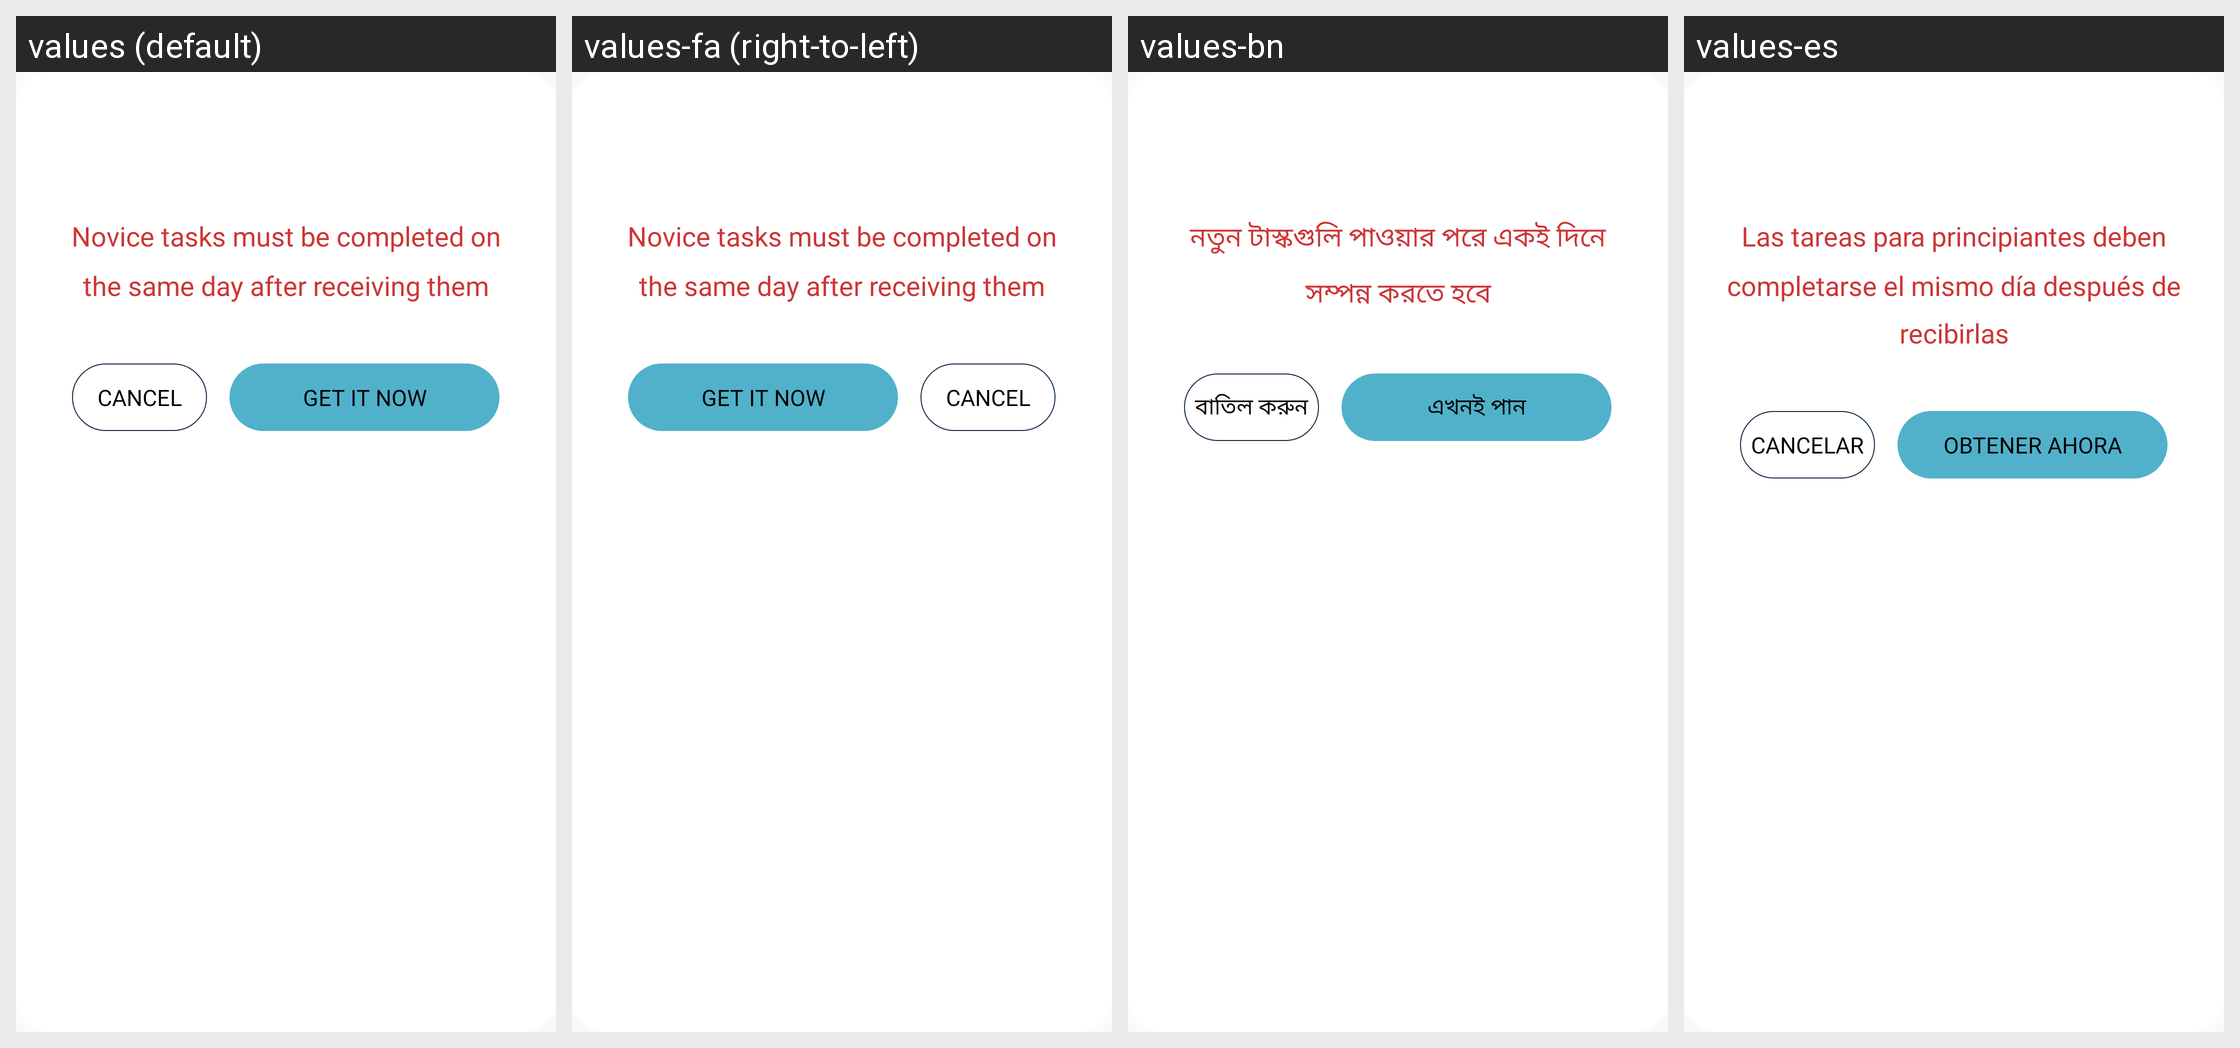

This grid shows one Android layout under several languages. Give, for every string resource on the screen, its name, the default text and each shown locale's text.
Android screen res/layout/layout_new_task.xml rendered under 4 locales, left to right: values (default), values-fa (right-to-left), values-bn, values-es. Device: Nexus 5 (rendered at 1080×1920; each locale shown at half size, 540×960, under a caption strip naming it); theme ScriptTheme.
Other locales in the repository, not shown: values-af, values-am, values-as, values-az, values-bg, values-bs, values-ca, values-co, values-cs, values-da, values-de, values-el, values-en, values-en-rCA, values-en-rGB, values-en-rIN, values-en-rXC, values-et, values-eu, values-fr, values-fr-rCA, values-gl, values-hi, values-in, values-it, values-iw, values-ja, values-kk, values-km, values-kn, values-ko, values-ky, values-lo, values-lt, values-mk, values-mn, values-ms, values-nb, values-ne, values-nl, values-no, values-or, values-pa, values-pl, values-pt, values-pt-rBR, values-ro, values-ru, values-sk, values-sl, values-sq, values-sr, values-sw, values-ta, values-te, values-th, values-tl, values-tr, values-ts, values-vi, values-zh, values-zh-rCN, values-zh-rHK, values-zh-rTW, values-zu.
Strings drawn on this screen, with the default value and each locale's value (text and hints the layout hard-codes, and strings that could not be matched under every locale, appear in the picture but are not listed):

text_new_task_warn
  values: Novice tasks must be completed on the same day after receiving them
  values-fa: Novice tasks must be completed on the same day after receiving them  [not translated; the default value is used]
  values-bn: নতুন টাস্কগুলি পাওয়ার পরে একই দিনে সম্পন্ন করতে হবে
  values-es: Las tareas para principiantes deben completarse el mismo día después de recibirlas

text_cancel
  values: Cancel
  values-fa: Cancel  [not translated; the default value is used]
  values-bn: বাতিল করুন
  values-es: Cancelar

text_get_task
  values: Get it now
  values-fa: Get it now  [not translated; the default value is used]
  values-bn: এখনই পান
  values-es: Obtener ahora
